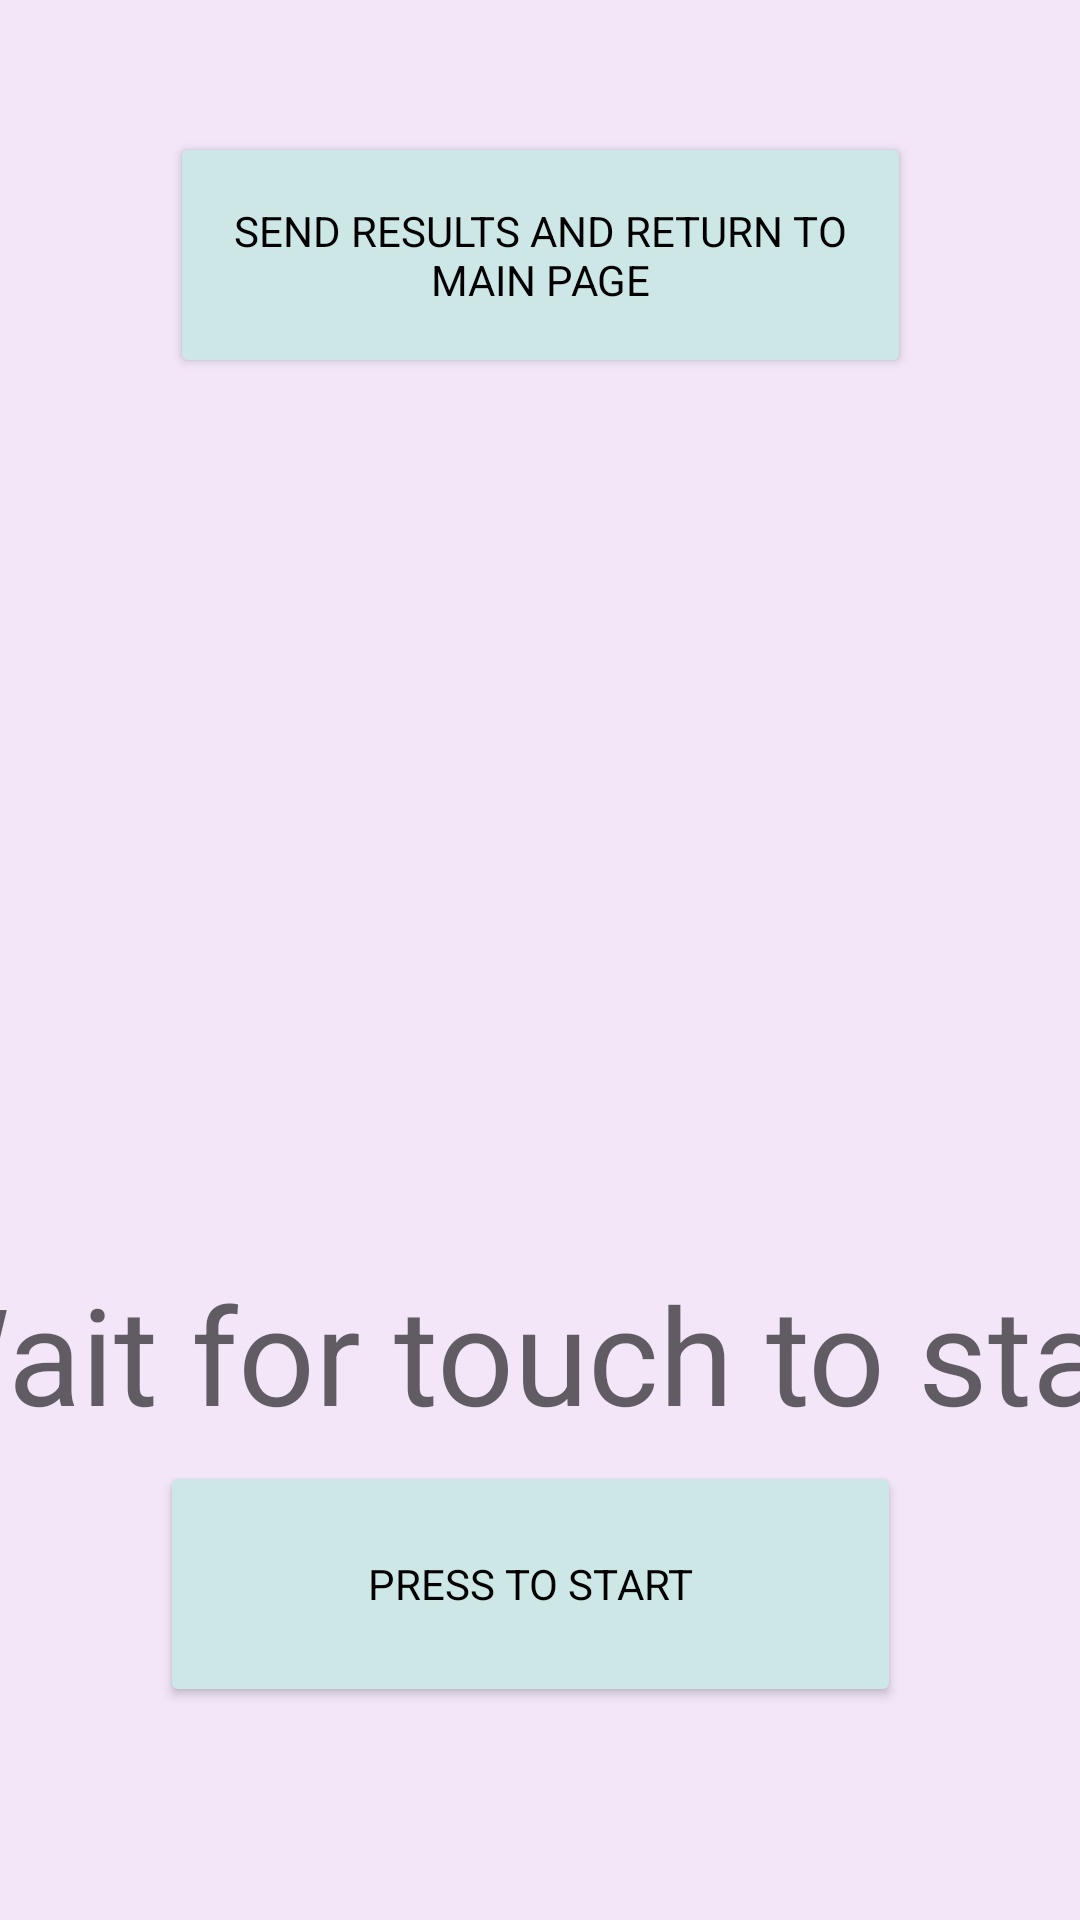

Android layout source for this screen:
<!-- AndroidManifest.xml: application theme Theme.Mirror_start -->
<!-- res/layout/experiment.xml -->
<?xml version="1.0" encoding="utf-8"?>
<androidx.constraintlayout.widget.ConstraintLayout xmlns:android="http://schemas.android.com/apk/res/android"
    xmlns:app="http://schemas.android.com/apk/res-auto"
    xmlns:tools="http://schemas.android.com/tools"
    android:id="@+id/relativeLayout"
    android:layout_width="match_parent"
    android:layout_height="match_parent"
    android:background="#f2e6f8"
    tools:context=".experiment">

    <ImageView
        android:id="@+id/RedDot"
        android:layout_width="141dp"
        android:layout_height="80dp"
        android:layout_centerHorizontal="true"
        android:layout_centerVertical="true"
        app:layout_constraintBottom_toBottomOf="parent"
        app:layout_constraintEnd_toEndOf="parent"
        app:layout_constraintHorizontal_bias="0.467"
        app:layout_constraintLeft_toLeftOf="parent"
        app:layout_constraintRight_toRightOf="parent"
        app:layout_constraintStart_toStartOf="parent"
        app:layout_constraintTop_toTopOf="parent"
        app:layout_constraintVertical_bias="0.517"
        app:srcCompat="@drawable/purple_ball" />

    <ImageView
        android:id="@+id/GreenDot"
        android:layout_width="111dp"
        android:layout_height="81dp"
        android:layout_centerHorizontal="true"
        android:layout_centerVertical="true"
        app:layout_constraintBottom_toBottomOf="parent"
        app:layout_constraintHorizontal_bias="0.49"
        app:layout_constraintLeft_toLeftOf="parent"
        app:layout_constraintRight_toRightOf="parent"
        app:layout_constraintTop_toTopOf="parent"
        app:layout_constraintVertical_bias="0.614"
        app:srcCompat="@drawable/blue_ball" />

    <Button
        android:id="@+id/start_animation"
        android:layout_width="247dp"
        android:layout_height="82dp"
        android:layout_centerHorizontal="true"
        android:backgroundTint="#cde6e6"
        android:fontFamily="sans-serif"
        android:text="press to start"
        android:textColor="#000000"
        app:layout_constraintBottom_toBottomOf="parent"
        app:layout_constraintEnd_toEndOf="parent"
        app:layout_constraintHorizontal_bias="0.473"
        app:layout_constraintLeft_toLeftOf="parent"
        app:layout_constraintRight_toRightOf="parent"
        app:layout_constraintStart_toStartOf="parent"
        app:layout_constraintTop_toTopOf="parent"
        app:layout_constraintVertical_bias="0.873" />

    <Button
        android:id="@+id/back"
        android:layout_width="247dp"
        android:layout_height="82dp"
        android:layout_centerHorizontal="true"
        android:backgroundTint="#cde6e6"
        android:fontFamily="sans-serif"
        android:text="Send results and return to main page"
        android:textColor="#000000"
        app:layout_constraintBottom_toBottomOf="parent"
        app:layout_constraintEnd_toEndOf="parent"
        app:layout_constraintLeft_toLeftOf="parent"
        app:layout_constraintRight_toRightOf="parent"
        app:layout_constraintStart_toStartOf="parent"
        app:layout_constraintTop_toTopOf="parent"
        app:layout_constraintVertical_bias="0.079" />

    <TextView
        android:id="@+id/textView"
        android:layout_width="445dp"
        android:layout_height="93dp"
        android:layout_marginTop="95dp"
        android:text="Wait for touch to start"
        android:textAppearance="@style/TextAppearance.AppCompat.Display2"
        app:layout_constraintBottom_toBottomOf="parent"
        app:layout_constraintEnd_toEndOf="parent"
        app:layout_constraintHorizontal_bias="0.436"
        app:layout_constraintStart_toStartOf="parent"
        app:layout_constraintTop_toTopOf="parent"
        app:layout_constraintVertical_bias="0.721" />


</androidx.constraintlayout.widget.ConstraintLayout>
<!-- resources referenced by this layout -->
<resources>
  <style name="Theme.Mirror_start" parent="Theme.MaterialComponents.DayNight.DarkActionBar">
          
          <item name="colorPrimary">@color/purple_500</item>
          <item name="colorPrimaryVariant">@color/purple_700</item>
          <item name="colorOnPrimary">@color/white</item>
          
          <item name="colorSecondary">@color/teal_200</item>
          <item name="colorSecondaryVariant">@color/teal_700</item>
          <item name="colorOnSecondary">@color/black</item>
          
          <item name="android:statusBarColor" tools:targetApi="l">?attr/colorPrimaryVariant</item>
          
      </style>
  <!-- not gathered from this repository: default colours our renderer supplied (Android Studio template values) -->
  <color name="purple_500">#FF6200EE</color>
  <color name="purple_700">#FF3700B3</color>
  <color name="teal_200">#FF03DAC5</color>
  <color name="teal_700">#FF018786</color>
  <color name="black">#FF000000</color>
  <color name="white">#FFFFFFFF</color>
</resources>
